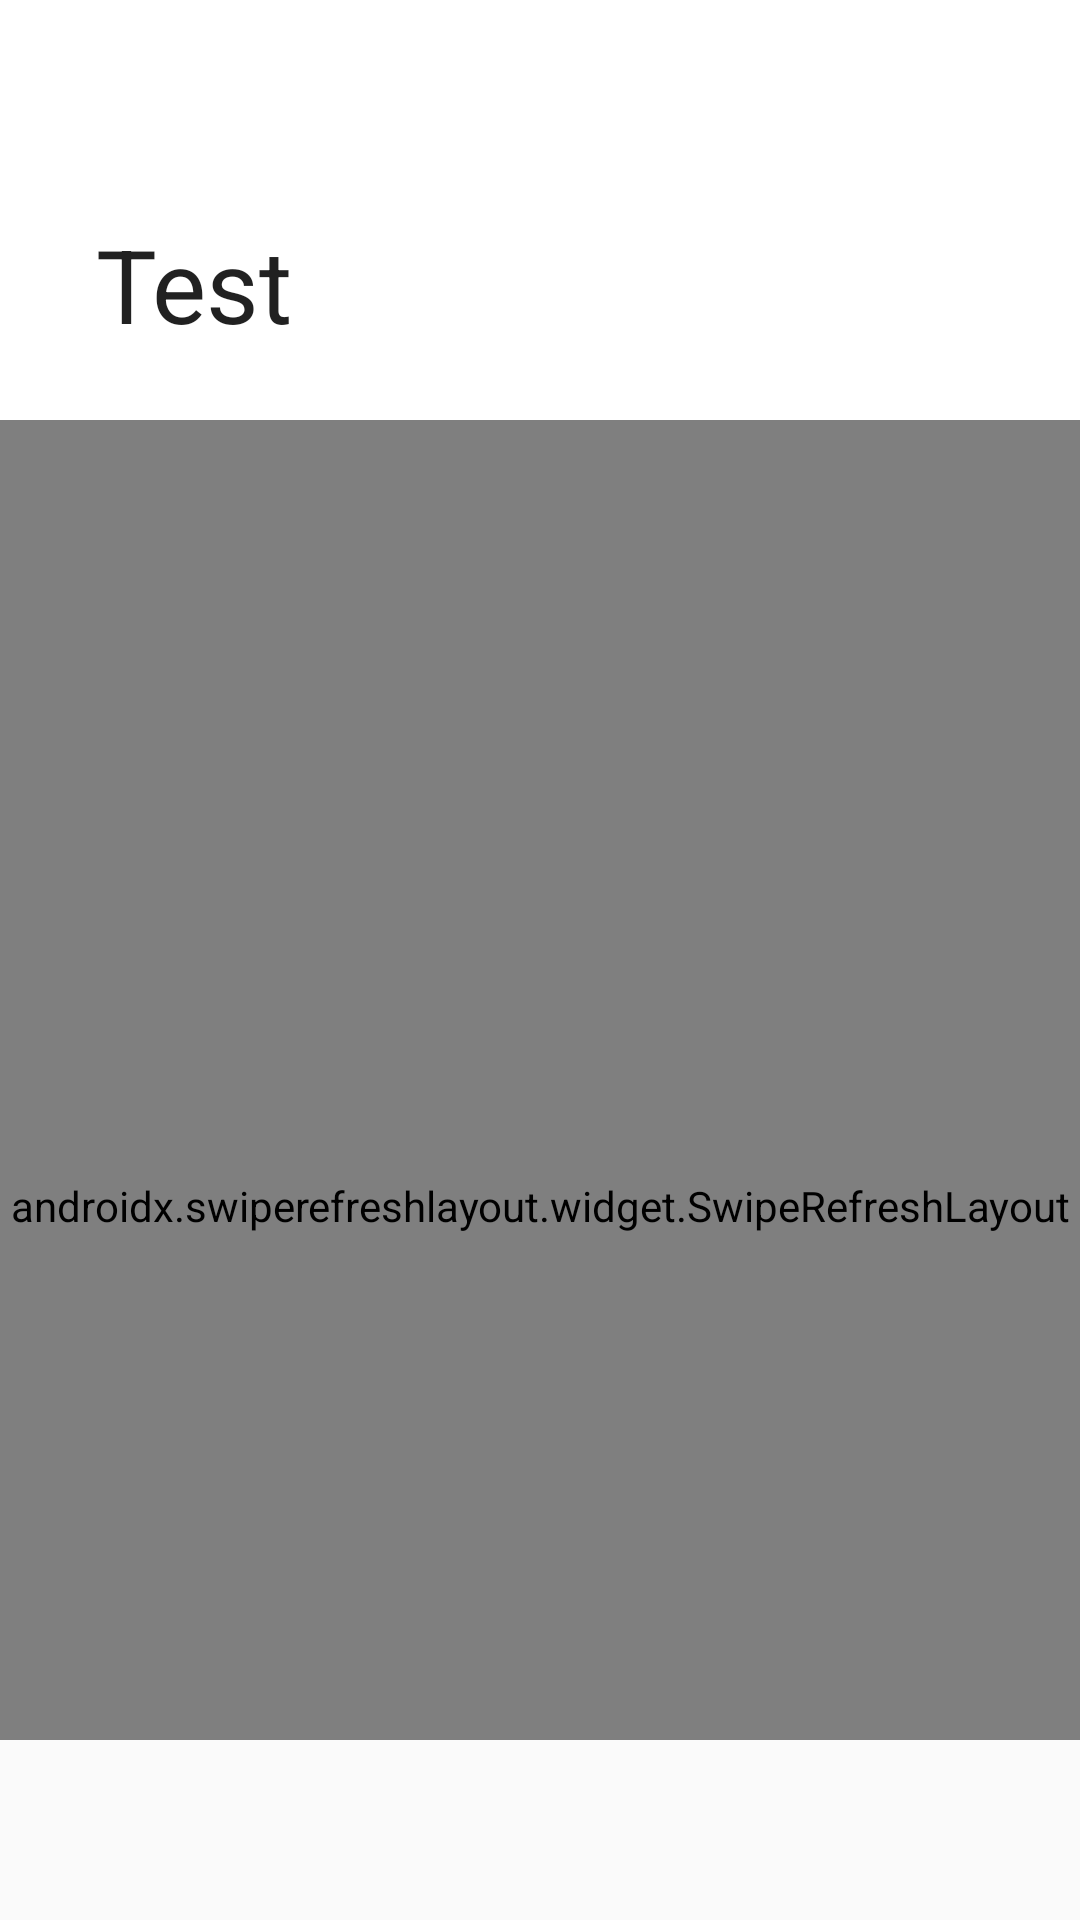

This screen was rendered from an Android layout file. Write that file and the resources it references.
<!-- AndroidManifest.xml: application theme AppTheme -->
<!-- res/layout/activity_swiperefreshbugxiaomi.xml -->
<?xml version="1.0" encoding="utf-8"?>
<androidx.coordinatorlayout.widget.CoordinatorLayout xmlns:android="http://schemas.android.com/apk/res/android"
    xmlns:app="http://schemas.android.com/apk/res-auto"
    android:id="@+id/coordinatorLayout"
    android:layout_width="match_parent"
    android:layout_height="match_parent"
    android:paddingBottom="60dp">

    <com.google.android.material.appbar.AppBarLayout
        android:id="@+id/appbarLayout"
        android:layout_width="match_parent"
        android:layout_height="140dp"
        android:background="#FFFFFF"
        android:fitsSystemWindows="true">

        <com.google.android.material.appbar.CollapsingToolbarLayout
            android:id="@+id/collapsingToolbarLayout"
            android:layout_width="match_parent"
            android:layout_height="match_parent"
            android:layout_gravity="center"
            android:fitsSystemWindows="true"
            app:layout_scrollFlags="scroll|exitUntilCollapsed|enterAlwaysCollapsed"
            app:title="Test">

            <androidx.appcompat.widget.Toolbar
                android:id="@+id/toolbar"
                android:layout_width="match_parent"
                android:layout_height="?attr/actionBarSize"
                app:layout_collapseMode="pin" />
        </com.google.android.material.appbar.CollapsingToolbarLayout>

    </com.google.android.material.appbar.AppBarLayout>

    <androidx.swiperefreshlayout.widget.SwipeRefreshLayout
        android:id="@+id/swipeRefreshLayout"
        android:layout_width="match_parent"
        android:layout_height="match_parent"
        app:layout_behavior="@string/appbar_scrolling_view_behavior">

        <include layout="@layout/content_scrolling" />
    </androidx.swiperefreshlayout.widget.SwipeRefreshLayout>


</androidx.coordinatorlayout.widget.CoordinatorLayout>
<!-- res/layout/content_scrolling.xml (included above) -->
<?xml version="1.0" encoding="utf-8"?>
<androidx.core.widget.NestedScrollView xmlns:android="http://schemas.android.com/apk/res/android"
    xmlns:app="http://schemas.android.com/apk/res-auto"
    xmlns:tools="http://schemas.android.com/tools"
    android:layout_width="match_parent"
    android:layout_height="match_parent"
    app:layout_behavior="@string/appbar_scrolling_view_behavior"
    tools:context=".ScrimBugActivity"
    tools:showIn="@layout/activity_bug_scrim">

    <TextView
        android:layout_width="wrap_content"
        android:layout_height="wrap_content"
        android:layout_margin="@dimen/text_margin"
        android:text="@string/large_text" />

</androidx.core.widget.NestedScrollView>
<!-- res/layout/activity_bug_scrim.xml (included above) -->
<?xml version="1.0" encoding="utf-8"?>
<androidx.coordinatorlayout.widget.CoordinatorLayout xmlns:android="http://schemas.android.com/apk/res/android"
    xmlns:app="http://schemas.android.com/apk/res-auto"
    xmlns:tools="http://schemas.android.com/tools"
    android:layout_width="match_parent"
    android:layout_height="match_parent"
    android:fitsSystemWindows="true"
    tools:context=".ScrimBugActivity">

    <com.google.android.material.appbar.AppBarLayout
        android:id="@+id/app_bar"
        android:layout_width="match_parent"
        android:layout_height="@dimen/app_bar_height"
        android:fitsSystemWindows="true"
        android:theme="@style/AppTheme.AppBarOverlay">

        <com.google.android.material.appbar.CollapsingToolbarLayout
            android:id="@+id/toolbar_layout"
            android:layout_width="match_parent"
            android:layout_height="match_parent"
            android:fitsSystemWindows="true"
            app:contentScrim="?attr/colorPrimary"
            app:layout_scrollFlags="scroll|exitUntilCollapsed"
            app:toolbarId="@+id/toolbar">

            <View
                android:layout_width="match_parent"
                android:layout_height="match_parent"
                android:background="#FFFFFF"
                app:layout_collapseMode="parallax"
                app:layout_collapseParallaxMultiplier="0.5" />

            <androidx.appcompat.widget.Toolbar
                android:id="@+id/toolbar"
                android:layout_width="match_parent"
                android:layout_height="?attr/actionBarSize"
                app:layout_collapseMode="pin"
                app:popupTheme="@style/AppTheme.PopupOverlay" />

        </com.google.android.material.appbar.CollapsingToolbarLayout>
    </com.google.android.material.appbar.AppBarLayout>

    <com.google.android.material.floatingactionbutton.FloatingActionButton
        android:id="@+id/fab"
        android:layout_width="wrap_content"
        android:layout_height="wrap_content"
        android:layout_margin="@dimen/fab_margin"
        app:layout_anchor="@id/app_bar"
        app:layout_anchorGravity="bottom|end"
        app:srcCompat="@android:drawable/ic_dialog_email" />

    <include layout="@layout/content_scrolling" />

</androidx.coordinatorlayout.widget.CoordinatorLayout>
<!-- resources referenced by this layout -->
<resources>

</resources>
